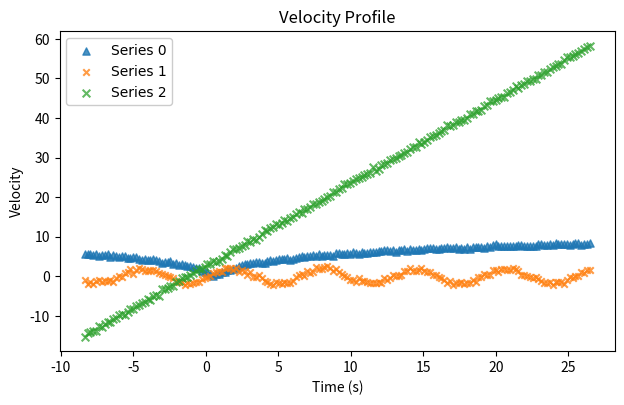
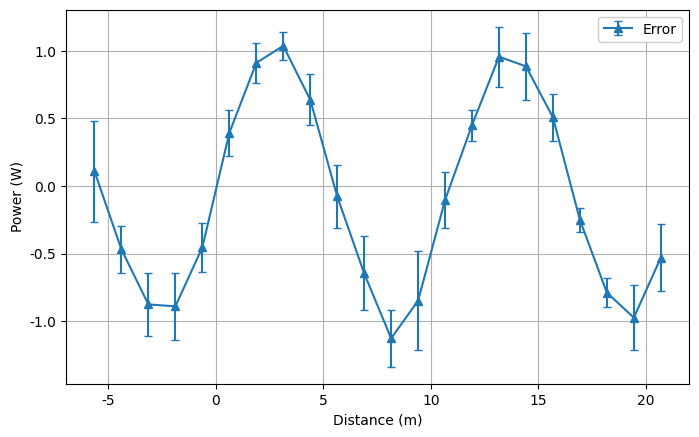
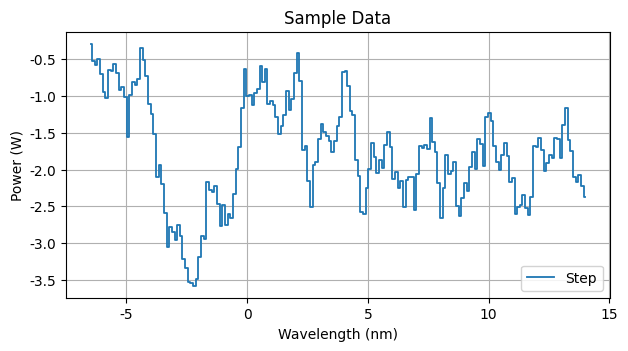
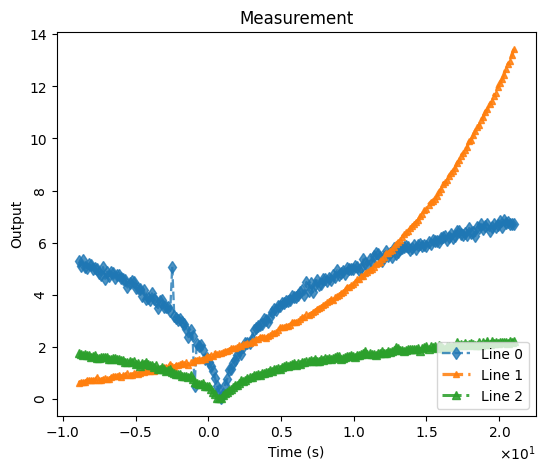
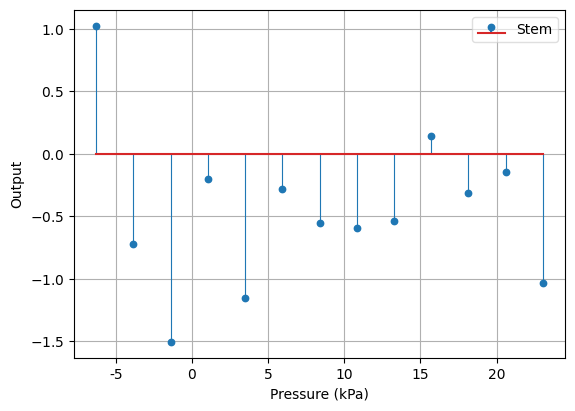
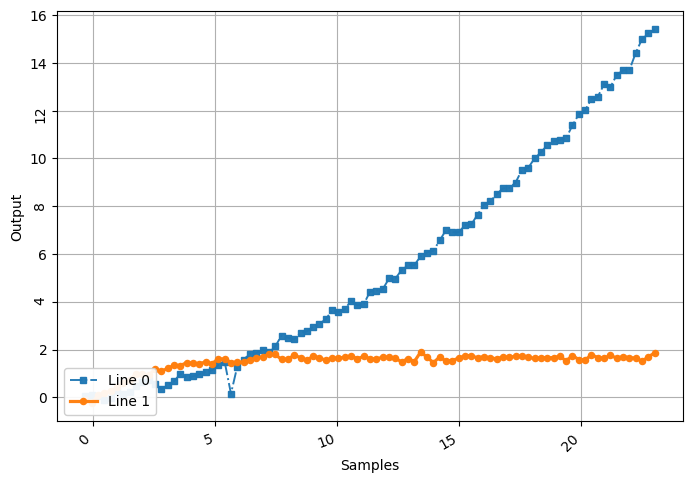
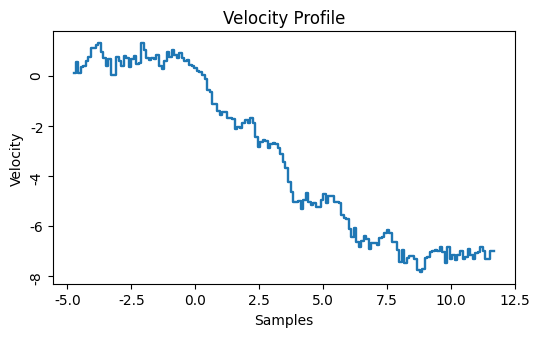
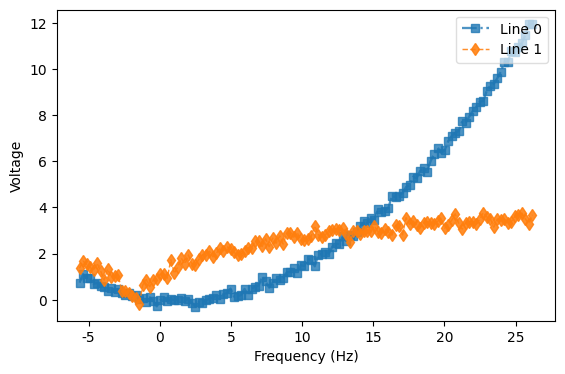
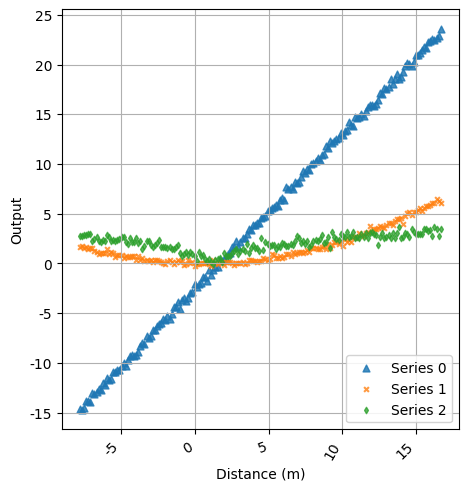
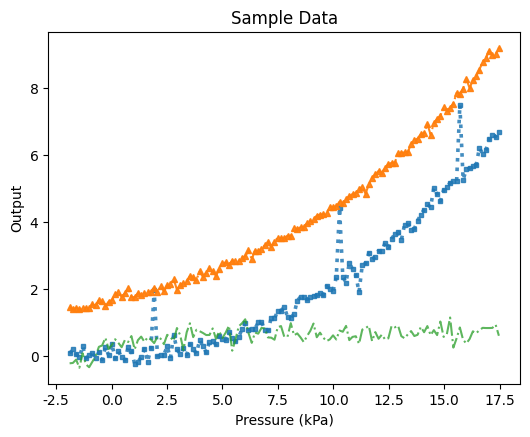
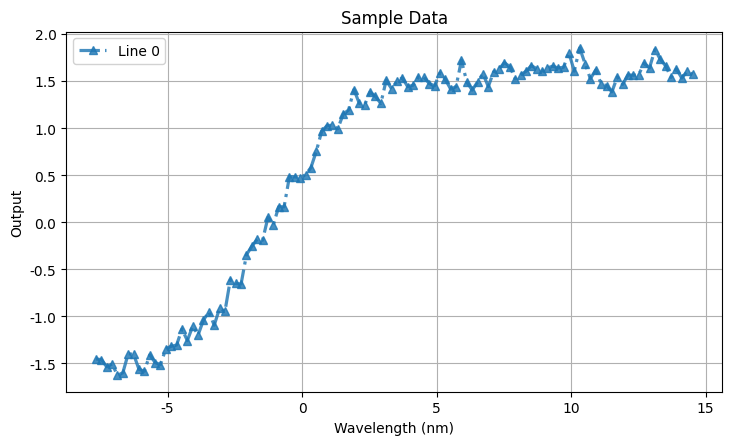
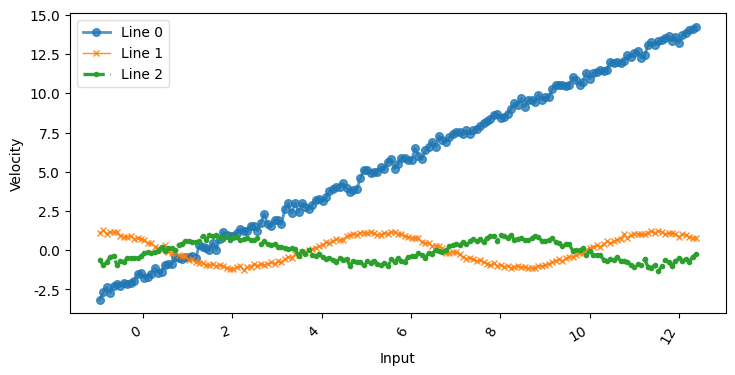
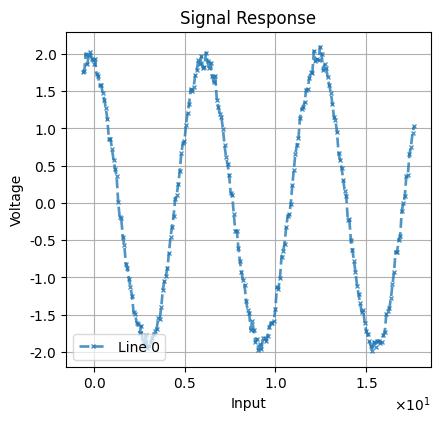
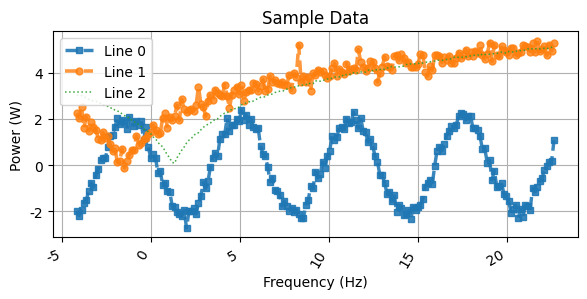
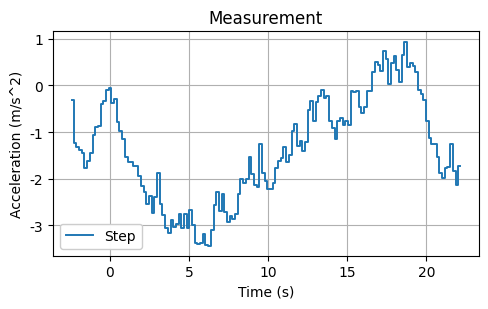
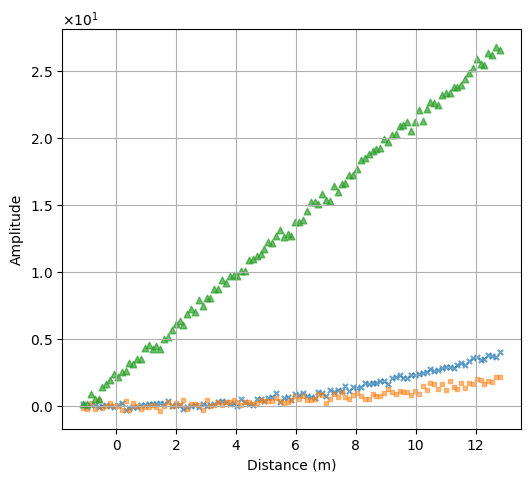

Write the Python code that produced these figures, in order.
import matplotlib.pyplot as plt
import numpy as np
import json
import random
from pathlib import Path

OUT_IMG = Path("output/images")
OUT_LBL = Path("output/labels")
OUT_JSON = Path("output/ground_truth")

OUT_IMG.mkdir(parents=True, exist_ok=True)
OUT_LBL.mkdir(parents=True, exist_ok=True)
OUT_JSON.mkdir(parents=True, exist_ok=True)

CLASSES = {
    "plot_area": 0,
    "legend": 1,
    "x_label": 2,
    "y_label": 3,
    "x_ticks": 4,
    "y_ticks": 5,
    "title": 6
}

X_LABELS = ["Distance (m)", "Time (s)", "Frequency (Hz)", "Input", "Samples", "Wavelength (nm)", "Pressure (kPa)"]
Y_LABELS = ["Amplitude", "Velocity", "Voltage", "Output", "Signal", "Power (W)", "Acceleration (m/s^2)"]
TITLES   = ["Experiment Results", "Signal Response", "Velocity Profile", "Sample Data", "Measurement", ""]

LINE_FUNCS = [
    lambda x: np.sin(x),
    lambda x: np.cos(x),
    lambda x: np.tanh(x / 3),
    lambda x: x,
    lambda x: x**2 / 60,
    lambda x: np.exp(x / 10),
    lambda x: np.log(np.abs(x) + 1),
]

STYLES   = ["-", "--", ":", "-."]
MARKERS  = [None, "o", "s", "^", "x", "d"]
LEG_LOCS = ["upper left", "upper right", "lower left", "lower right", "best"]
FONTS    = ["DejaVu Sans", "Arial", "Times New Roman"]

def to_yolo_bbox(x1, y1, x2, y2, W, H):
    # Matplotlib uses bottom-left origin
    # Image/YOLO uses top-left origin
    y1_flipped = H - y2
    y2_flipped = H - y1

    cx = ((x1 + x2) / 2) / W
    cy = ((y1_flipped + y2_flipped) / 2) / H
    w  = (x2 - x1) / W
    h  = (y2_flipped - y1_flipped) / H

    return cx, cy, w, h


def merge_boxes(boxes):
    if not boxes:
        return None
    xs1 = [b[0] for b in boxes]
    ys1 = [b[1] for b in boxes]
    xs2 = [b[2] for b in boxes]
    ys2 = [b[3] for b in boxes]
    return min(xs1), min(ys1), max(xs2), max(ys2)

def safe_float(text):
    # handles unicode minus and scientific notation
    t = text.strip().replace("−", "-")
    return float(t)

def to_list(box):
    return [float(x) for x in box]

def maybe(ax, p):
    return random.random() < p

def expand_box(box, pad=6, W=None, H=None):
    if box is None:
        return None
    x1, y1, x2, y2 = box
    x1 -= pad
    y1 -= pad
    x2 += pad
    y2 += pad

    if W is not None and H is not None:
        x1 = max(0, x1)
        y1 = max(0, y1)
        x2 = min(W, x2)
        y2 = min(H, y2)

    return (x1, y1, x2, y2)



def set_tick_style(ax):
    # rotate some ticks sometimes
    if maybe(ax, 0.25):
        for t in ax.get_xticklabels():
            t.set_rotation(random.choice([20, 30, 45, 60]))
            t.set_ha("right")

    if maybe(ax, 0.25):
        for t in ax.get_yticklabels():
            t.set_rotation(random.choice([0, 0, 90]))

def force_tick_text(ax):
    # Ensure ticks actually render labels (matplotlib sometimes hides)
    ax.tick_params(labelbottom=True, labelleft=True)

from matplotlib.ticker import ScalarFormatter

def maybe_sci_notation(ax):
    if random.random() < 0.3:
        axis = random.choice(["x", "y"])
        formatter = ScalarFormatter(useMathText=True)
        formatter.set_scientific(True)
        formatter.set_powerlimits((0, 0))

        if axis == "x":
            ax.xaxis.set_major_formatter(formatter)
        else:
            ax.yaxis.set_major_formatter(formatter)


def maybe_log_scale(ax):
    # Only safe if values are positive; apply after plotting if possible.
    # We'll attempt y-log if y is positive; otherwise skip.
    pass

def plot_line(ax, x):
    n = random.randint(1, 4)
    labels = []
    for j in range(n):
        func = random.choice(LINE_FUNCS)
        shift = random.uniform(-2, 2)
        scale = random.uniform(0.5, 2.5)

        y = scale * func(x + shift)

        # noise + occasional outliers
        noise = np.random.normal(0, random.uniform(0.01, 0.25), size=len(x))
        y = y + noise

        if maybe(ax, 0.15):
            k = random.randint(2, 5)
            idx = np.random.choice(len(x), size=k, replace=False)
            y[idx] += np.random.normal(0, random.uniform(0.5, 2.0), size=k)

        ax.plot(
            x, y,
            linestyle=random.choice(STYLES),
            marker=random.choice(MARKERS),
            linewidth=random.uniform(1.0, 3.0),
            alpha=random.uniform(0.75, 1.0),
            markersize=random.uniform(3, 7)
        )
        labels.append(f"Line {j}")
    return labels

def plot_scatter(ax, x):
    n = random.randint(1, 3)
    labels = []
    for j in range(n):
        func = random.choice(LINE_FUNCS)
        shift = random.uniform(-2, 2)
        scale = random.uniform(0.5, 2.5)

        y = scale * func(x + shift)
        y += np.random.normal(0, random.uniform(0.05, 0.4), size=len(x))

        ax.scatter(
            x, y,
            s=random.uniform(8, 35),
            alpha=random.uniform(0.5, 0.9),
            marker=random.choice(["o", "s", "^", "x", "d"])
        )
        labels.append(f"Series {j}")
    return labels

def plot_bar(ax):
    n = random.randint(6, 14)
    x = np.arange(n)
    y = np.abs(np.random.normal(loc=random.uniform(1, 8), scale=random.uniform(0.5, 3), size=n))
    ax.bar(x, y, alpha=random.uniform(0.7, 1.0))
    ax.set_xticks(x)
    ax.set_xticklabels([str(i) for i in x])
    return ["Bars"]

def plot_step(ax, x):
    y = np.cumsum(np.random.normal(0, 0.3, size=len(x)))
    ax.step(x, y, where="mid", linewidth=random.uniform(1.0, 2.5))
    return ["Step"]

def plot_stem(ax, x):
    y = np.random.normal(0, 1, size=len(x))
    markerline, stemlines, baseline = ax.stem(x[::10], y[::10])
    plt.setp(stemlines, linewidth=random.uniform(0.8, 2.0))
    plt.setp(markerline, markersize=random.uniform(4, 7))
    return ["Stem"]

def plot_errorbar(ax, x):
    y = np.sin(x / random.uniform(1.5, 3.5)) + np.random.normal(0, 0.1, size=len(x))
    y = y[::10]
    x2 = x[::10]
    err = np.abs(np.random.normal(0.2, 0.1, size=len(x2)))
    ax.errorbar(x2, y, yerr=err, fmt=random.choice(["o-", "s--", "^-", "x:"]), capsize=3)
    return ["Error"]

def plot_hist(ax):
    data = np.random.normal(loc=random.uniform(-2, 2), scale=random.uniform(0.5, 2.0), size=600)
    ax.hist(data, bins=random.randint(10, 30), alpha=random.uniform(0.7, 1.0))
    return ["Histogram"]

def generate_plot(i, seed=None):
    if seed is not None:
        random.seed(seed + i)
        np.random.seed(seed + i)

    fig, ax = plt.subplots(
        figsize=(random.uniform(4.5, 7.5), random.uniform(3.2, 5.4)),
        dpi=random.choice([100, 120, 150])
    )

    # global style knobs
    plt.rcParams["font.family"] = random.choice(FONTS)
    ax.set_facecolor("white")
    fig.patch.set_facecolor("white")

    # Choose plot type
    plot_type = random.choices(
        population=["line", "scatter", "bar", "step", "stem", "errorbar", "hist"],
        weights=[0.45, 0.18, 0.12, 0.08, 0.06, 0.06, 0.05],
        k=1
    )[0]

    # x-range for most plot types
    x = np.linspace(random.uniform(-10, 0), random.uniform(10, 30), random.randint(80, 220))

    legend_labels = []
    if plot_type == "line":
        legend_labels = plot_line(ax, x)
    elif plot_type == "scatter":
        legend_labels = plot_scatter(ax, x)
    elif plot_type == "bar":
        legend_labels = plot_bar(ax)
    elif plot_type == "step":
        legend_labels = plot_step(ax, x)
    elif plot_type == "stem":
        legend_labels = plot_stem(ax, x)
    elif plot_type == "errorbar":
        legend_labels = plot_errorbar(ax, x)
    elif plot_type == "hist":
        legend_labels = plot_hist(ax)

    ax.set_xlabel(random.choice(X_LABELS))
    ax.set_ylabel(random.choice(Y_LABELS))

    title = random.choice(TITLES)
    if title and maybe(ax, 0.7):
        ax.set_title(title)

    # Grid sometimes
    if maybe(ax, 0.6):
        ax.grid(True)

    # scientific notation sometimes
    maybe_sci_notation(ax)

    # ticks formatting and forcing
    force_tick_text(ax)
    set_tick_style(ax)

    # Legend sometimes absent (real-world!)
    has_legend = (len(legend_labels) > 0) and maybe(ax, 0.85)
    if has_legend:
        ax.legend(legend_labels, loc=random.choice(LEG_LOCS), framealpha=random.uniform(0.6, 1.0))

    # IMPORTANT: lock layout BEFORE reading bboxes
    fig.tight_layout(rect=[0, 0, 1, 0.95])
    fig.canvas.draw()
    renderer = fig.canvas.get_renderer()

    W, H = fig.canvas.get_width_height()

    # --- pixel bboxes in canvas coordinate space ---
    plot_bbox = ax.get_window_extent(renderer=renderer).extents
    xlabel_bbox = expand_box(ax.xaxis.label.get_window_extent(renderer=renderer).extents, pad=8, W=W, H=H)
    ylabel_bbox = expand_box(ax.yaxis.label.get_window_extent(renderer=renderer).extents, pad=8, W=W, H=H)



    xticks = [t.get_window_extent(renderer=renderer).extents
              for t in ax.get_xticklabels() if t.get_text().strip() != ""]
    yticks = [t.get_window_extent(renderer=renderer).extents
              for t in ax.get_yticklabels() if t.get_text().strip() != ""]

        # Base tick boxes
    x_ticks_box = expand_box(merge_boxes(xticks), pad=3, W=W, H=H)
    y_ticks_box = expand_box(merge_boxes(yticks), pad=5, W=W, H=H)



    title_bbox = None
    if ax.title.get_text().strip() != "":
        title_bbox = expand_box(
            ax.title.get_window_extent(renderer=renderer).extents,
            pad=6, W=W, H=H
        )


    legend_box = None
    if has_legend:
        legend = ax.get_legend()
        if legend is not None:
            legend_box = legend.get_window_extent(renderer=renderer).extents

    # Save image (NO bbox_inches="tight" to preserve bbox correctness)
    img_path = OUT_IMG / f"plot_{i:06d}.png"
    fig.savefig(img_path)
    plt.close(fig)

    # YOLO labels (normalized cx,cy,w,h)
    labels = []

    def add_box(name, box):
        if box is None:
            return
        cx, cy, w, h = to_yolo_bbox(*box, W, H)
        labels.append((CLASSES[name], cx, cy, w, h))

    add_box("plot_area", plot_bbox)
    add_box("legend", legend_box)
    add_box("x_label", xlabel_bbox)
    add_box("y_label", ylabel_bbox)
    add_box("x_ticks", x_ticks_box)
    add_box("y_ticks", y_ticks_box)
    add_box("title", title_bbox)


    label_path = OUT_LBL / f"plot_{i:06d}.txt"
    with open(label_path, "w") as f:
        for cls, cx, cy, w, h in labels:
            f.write(f"{cls} {cx:.6f} {cy:.6f} {w:.6f} {h:.6f}\n")

    # ground truth json
    # NOTE: store both pixel boxes and normalized YOLO boxes (useful later)
    boxes_px = {
        "plot_area": to_list(plot_bbox),
        "legend": to_list(legend_box) if legend_box is not None else None,
        "x_label": to_list(xlabel_bbox),
        "y_label": to_list(ylabel_bbox),
        "x_ticks": to_list(x_ticks_box) if x_ticks_box is not None else None,
        "y_ticks": to_list(y_ticks_box) if y_ticks_box is not None else None,
        "title": to_list(title_bbox) if title_bbox is not None else None
    }

    boxes_yolo = {}
    for k, v in boxes_px.items():
        if v is None:
            boxes_yolo[k] = None
        else:
            cx, cy, w, h = to_yolo_bbox(v[0], v[1], v[2], v[3], W, H)
            boxes_yolo[k] = [cx, cy, w, h]

    # Extract tick numeric values safely (some plots have non-numeric categorical ticks)
    def extract_ticks(getter):
        out = []
        for t in getter():
            s = t.get_text().strip()
            if not s:
                continue
            try:
                out.append(safe_float(s))
            except Exception:
                # allow non-numeric ticks (bar/hist)
                pass
        return out

    gt = {
        "image": img_path.name,
        "image_size": [W, H],
        "plot_type": plot_type,
        "boxes_px": boxes_px,
        "boxes_yolo": boxes_yolo,
        "text": {
            "x_label": ax.get_xlabel(),
            "y_label": ax.get_ylabel(),
            "legend_labels": legend_labels if has_legend else [],
            "x_ticks": extract_ticks(ax.get_xticklabels),
            "y_ticks": extract_ticks(ax.get_yticklabels),
        }
    }

    json_path = OUT_JSON / f"plot_{i:06d}.json"
    with open(json_path, "w") as f:
        json.dump(gt, f, indent=2)

def main(n=20, seed=1337):
    for i in range(n):
        generate_plot(i, seed=seed)
    print(f"Generated {n} plots in: {OUT_IMG}, {OUT_LBL}, {OUT_JSON}")

if __name__ == "__main__":
    main(n=20, seed=1337)
